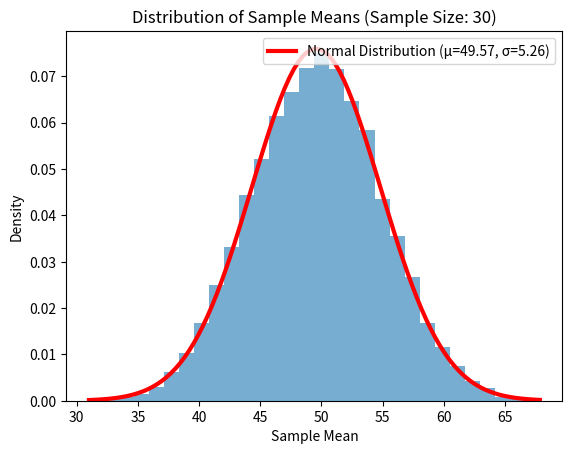

Python code for this plot:
import numpy as np
import matplotlib.pyplot as plt
from scipy.stats import norm

def simulate_and_plot(population_size, sample_size, num_samples):

    population = np.random.uniform(0, 100, population_size)

    sample_means = []
    for _ in range(num_samples):
        sample = np.random.choice(population, sample_size, replace=False)
        sample_means.append(np.mean(sample))


    plt.hist(sample_means, bins=30, density=True, alpha=0.6)

    mean = np.mean(population)
    std_dev = np.std(population) / np.sqrt(sample_size)
    x = np.linspace(min(sample_means), max(sample_means), 100)
    y = norm.pdf(x, mean, std_dev)
    plt.plot(x, y, color='red', lw=3, label=f'Normal Distribution (μ={mean:.2f}, σ={std_dev:.2f})')

    plt.xlabel('Sample Mean')
    plt.ylabel('Density')
    plt.title(f'Distribution of Sample Means (Sample Size: {sample_size})')
    plt.legend()
    plt.show()

population_size = 10000
sample_size = 30
num_samples = 10000

simulate_and_plot(population_size, sample_size, num_samples)